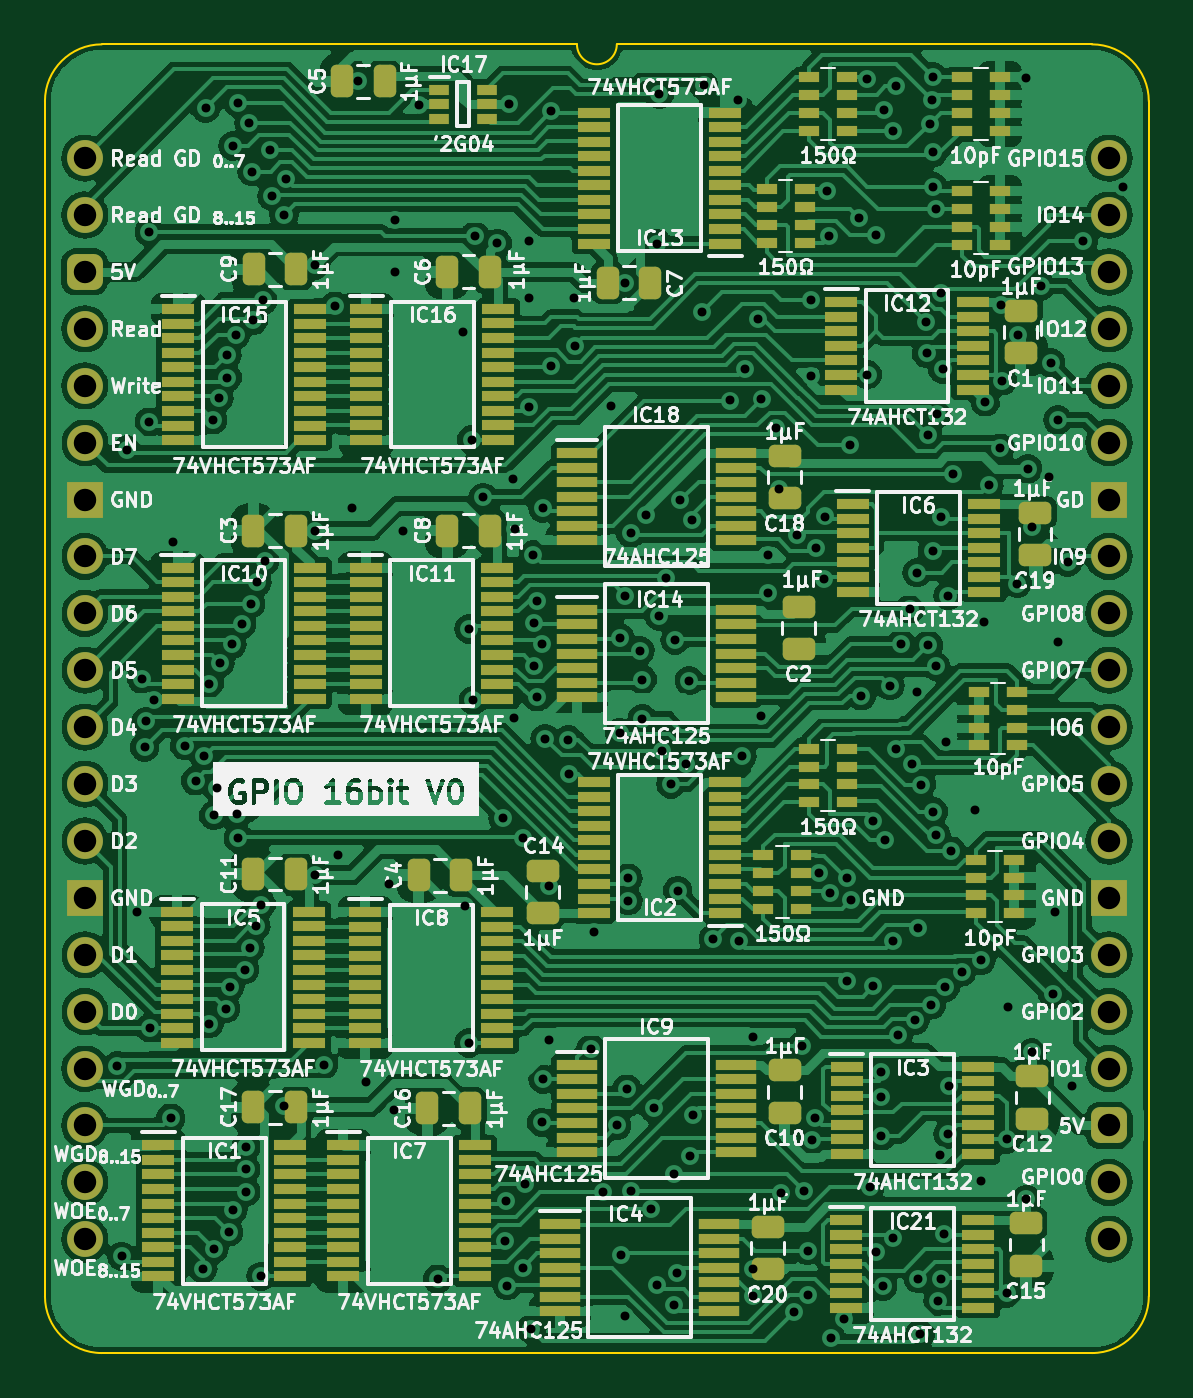
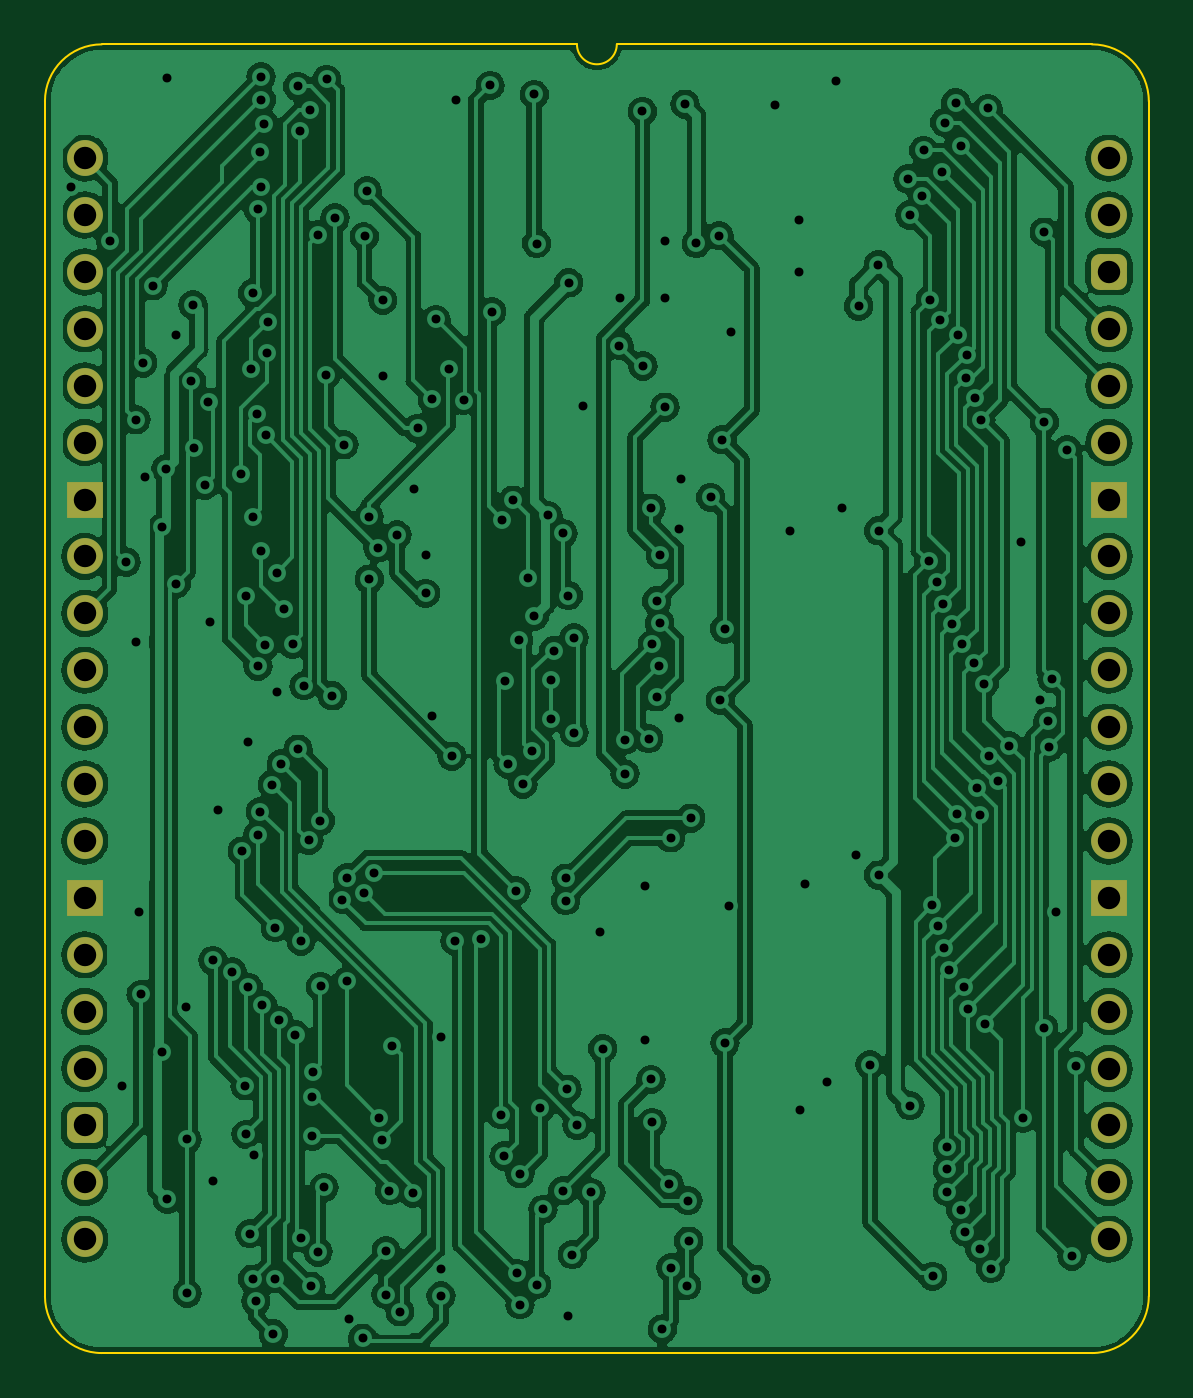
Circuit board: 11 layer files. Board 49.3 x 58.4 mm.
- bottom_copper: GPIO 16bit-B_Cu.gbl (247395 bytes)
- bottom_mask: GPIO 16bit-B_Mask.gbs (2208 bytes)
- paste: GPIO 16bit-B_Paste.gbp (461 bytes)
- bottom_silk: GPIO 16bit-B_Silkscreen.gbo (462 bytes)
- outline: GPIO 16bit-Edge_Cuts.gm1 (1068 bytes)
- top_copper: GPIO 16bit-F_Cu.gtl (365344 bytes)
- top_mask: GPIO 16bit-F_Mask.gts (13670 bytes)
- paste: GPIO 16bit-F_Paste.gtp (12468 bytes)
- top_silk: GPIO 16bit-F_Silkscreen.gto (254684 bytes)
- drill: GPIO 16bit-NPTH.drl (268 bytes)
- drill: GPIO 16bit-PTH.drl (5091 bytes)

=== bottom_copper: GPIO 16bit-B_Cu.gbl (247395 bytes, source omitted) ===
=== bottom_mask: GPIO 16bit-B_Mask.gbs (2208 bytes, source withheld) ===
=== paste: GPIO 16bit-B_Paste.gbp ===
%TF.GenerationSoftware,KiCad,Pcbnew,7.0.5*%
%TF.CreationDate,2024-02-13T11:52:23+02:00*%
%TF.ProjectId,GPIO 16bit,4750494f-2031-4366-9269-742e6b696361,V0*%
%TF.SameCoordinates,PX41672a0PY48ab840*%
%TF.FileFunction,Paste,Bot*%
%TF.FilePolarity,Positive*%
%FSLAX46Y46*%
G04 Gerber Fmt 4.6, Leading zero omitted, Abs format (unit mm)*
G04 Created by KiCad (PCBNEW 7.0.5) date 2024-02-13 11:52:23*
%MOMM*%
%LPD*%
G01*
G04 APERTURE LIST*
G04 APERTURE END LIST*
M02*

=== bottom_silk: GPIO 16bit-B_Silkscreen.gbo ===
%TF.GenerationSoftware,KiCad,Pcbnew,7.0.5*%
%TF.CreationDate,2024-02-13T11:52:23+02:00*%
%TF.ProjectId,GPIO 16bit,4750494f-2031-4366-9269-742e6b696361,V0*%
%TF.SameCoordinates,PX41672a0PY48ab840*%
%TF.FileFunction,Legend,Bot*%
%TF.FilePolarity,Positive*%
%FSLAX46Y46*%
G04 Gerber Fmt 4.6, Leading zero omitted, Abs format (unit mm)*
G04 Created by KiCad (PCBNEW 7.0.5) date 2024-02-13 11:52:23*
%MOMM*%
%LPD*%
G01*
G04 APERTURE LIST*
G04 APERTURE END LIST*
M02*

=== outline: GPIO 16bit-Edge_Cuts.gm1 ===
%TF.GenerationSoftware,KiCad,Pcbnew,7.0.5*%
%TF.CreationDate,2024-02-13T11:52:23+02:00*%
%TF.ProjectId,GPIO 16bit,4750494f-2031-4366-9269-742e6b696361,V0*%
%TF.SameCoordinates,PX41672a0PY48ab840*%
%TF.FileFunction,Profile,NP*%
%FSLAX46Y46*%
G04 Gerber Fmt 4.6, Leading zero omitted, Abs format (unit mm)*
G04 Created by KiCad (PCBNEW 7.0.5) date 2024-02-13 11:52:23*
%MOMM*%
%LPD*%
G01*
G04 APERTURE LIST*
%TA.AperFunction,Profile*%
%ADD10C,0.100000*%
%TD*%
G04 APERTURE END LIST*
D10*
X762000Y5080000D02*
G75*
G03*
X-1778000Y2540000I0J-2540000D01*
G01*
X-1778000Y2540000D02*
X-1778000Y-50800000D01*
X-1778000Y-50800000D02*
G75*
G03*
X762000Y-53340000I2540000J0D01*
G01*
X44958000Y-53340000D02*
G75*
G03*
X47498000Y-50800000I0J2540000D01*
G01*
X44958000Y5080000D02*
X23749000Y5080000D01*
X44958000Y-53340000D02*
X762000Y-53340000D01*
X21971000Y5080000D02*
X762000Y5080000D01*
X21971000Y5080000D02*
G75*
G03*
X23749000Y5080000I889000J0D01*
G01*
X47498000Y2540000D02*
G75*
G03*
X44958000Y5080000I-2540100J-100D01*
G01*
X47498000Y2540000D02*
X47498000Y-50800000D01*
M02*

=== top_copper: GPIO 16bit-F_Cu.gtl (365344 bytes, source omitted) ===
=== top_mask: GPIO 16bit-F_Mask.gts (13670 bytes, source omitted) ===
=== paste: GPIO 16bit-F_Paste.gtp (12468 bytes, source omitted) ===
=== top_silk: GPIO 16bit-F_Silkscreen.gto (254684 bytes, source omitted) ===
=== drill: GPIO 16bit-NPTH.drl ===
M48
; DRILL file {KiCad 7.0.5} date Tue Feb 13 11:52:25 2024
; FORMAT={-:-/ absolute / inch / decimal}
; #@! TF.CreationDate,2024-02-13T11:52:25+02:00
; #@! TF.GenerationSoftware,Kicad,Pcbnew,7.0.5
; #@! TF.FileFunction,NonPlated,1,2,NPTH
FMAT,2
INCH
%
G90
G05
T0
M30

=== drill: GPIO 16bit-PTH.drl (5091 bytes, source omitted) ===
